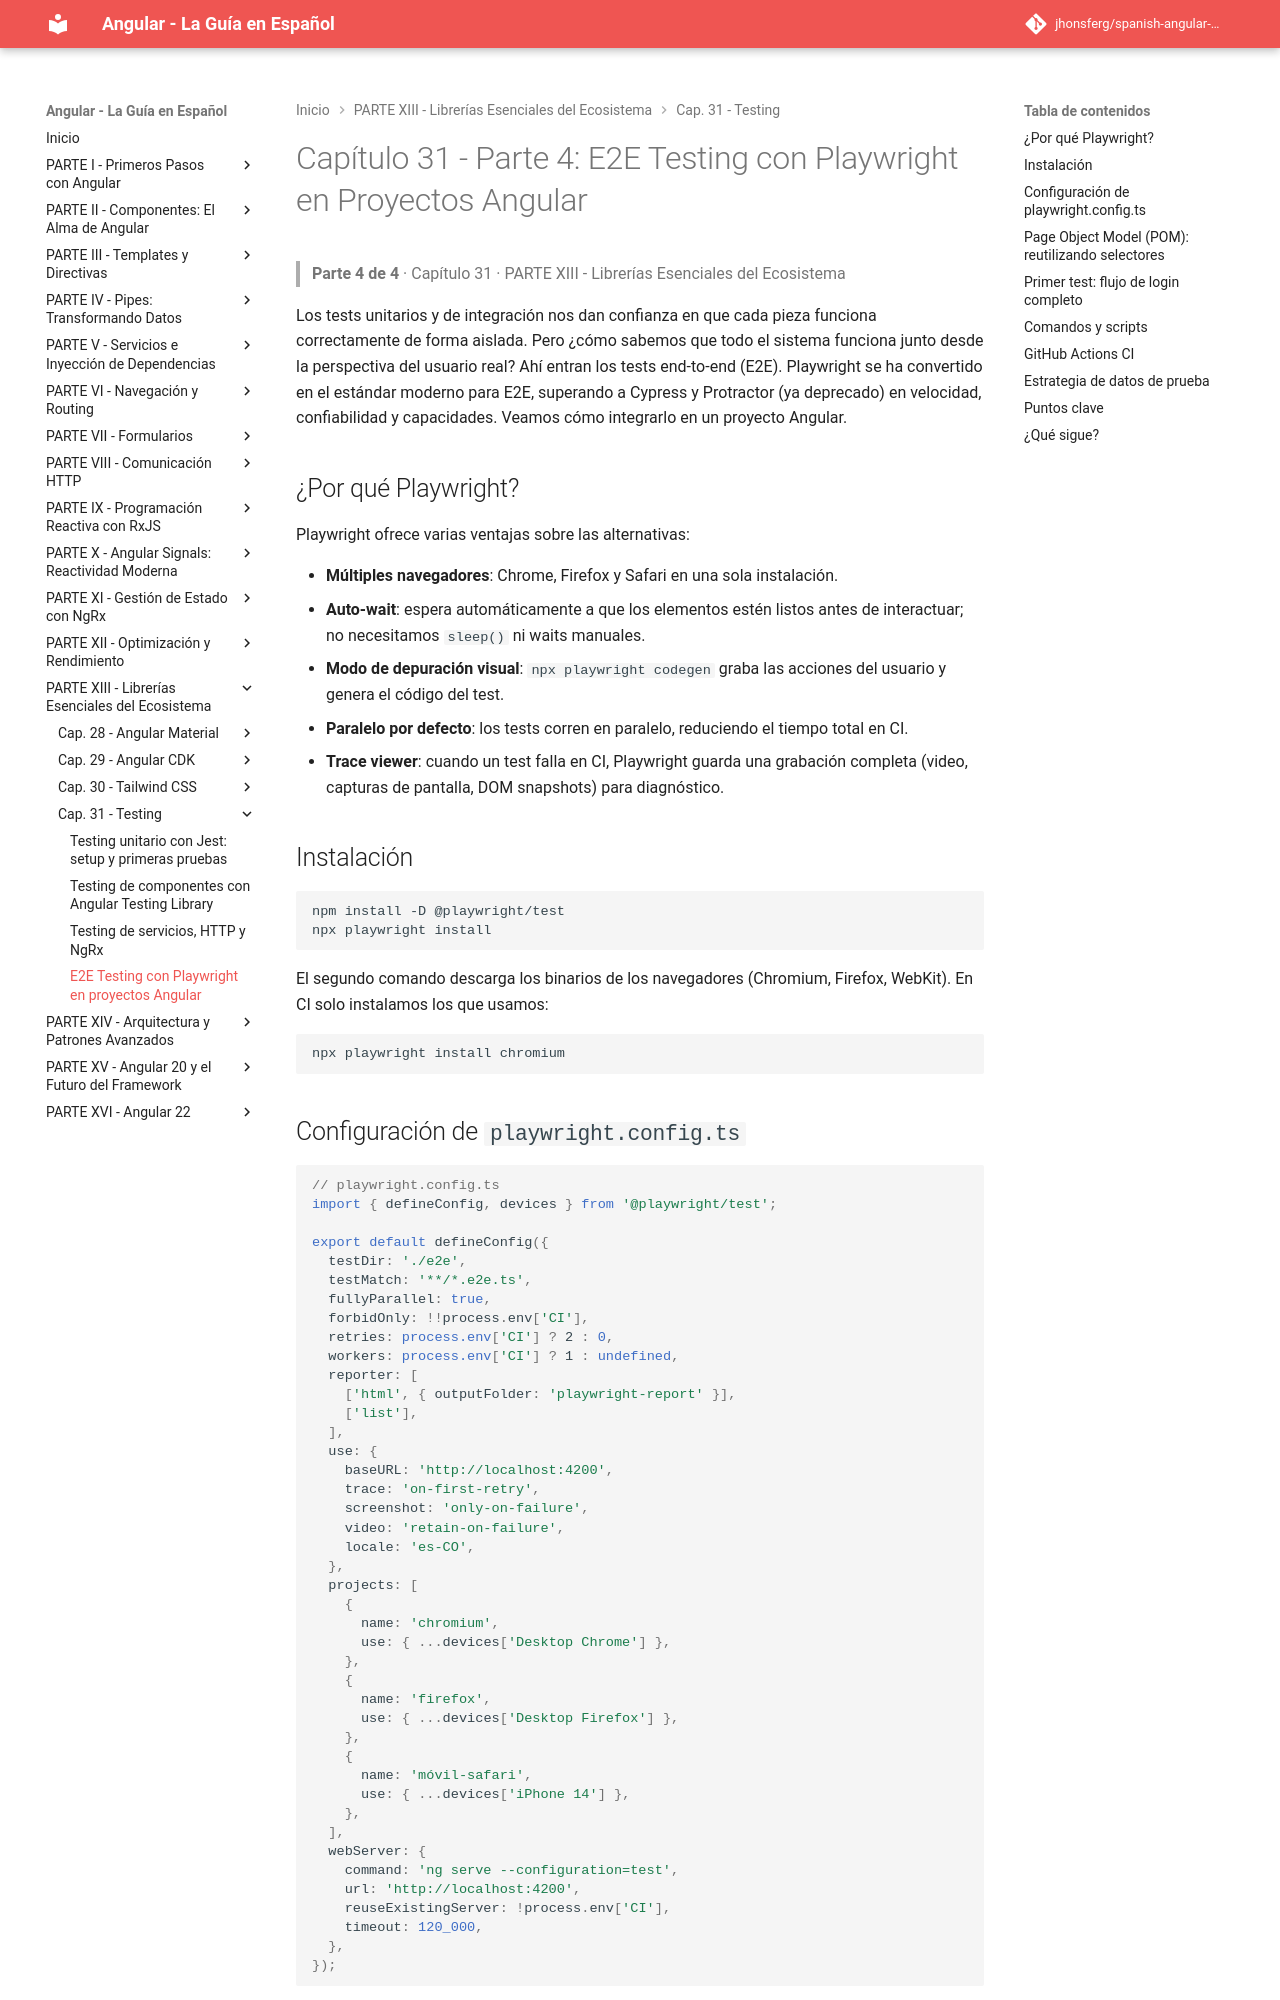

repository: jhonsferg/spanish-angular-guide · page: 31-testing/4-e2e-testing-con-playwright-en-proyectos-angular/index.html · generator: mkdocs

# Capítulo 31 - Parte 4: E2E Testing con Playwright en Proyectos Angular

> **Parte 4 de 4** · Capítulo 31 · PARTE XIII - Librerías Esenciales del Ecosistema

Los tests unitarios y de integración nos dan confianza en que cada pieza funciona correctamente de forma aislada. Pero ¿cómo sabemos que todo el sistema funciona junto desde la perspectiva del usuario real? Ahí entran los tests end-to-end (E2E). Playwright se ha convertido en el estándar moderno para E2E, superando a Cypress y Protractor (ya deprecado) en velocidad, confiabilidad y capacidades. Veamos cómo integrarlo en un proyecto Angular.

## ¿Por qué Playwright?

Playwright ofrece varias ventajas sobre las alternativas:

- **Múltiples navegadores**: Chrome, Firefox y Safari en una sola instalación.
- **Auto-wait**: espera automáticamente a que los elementos estén listos antes de interactuar; no necesitamos `sleep()` ni waits manuales.
- **Modo de depuración visual**: `npx playwright codegen` graba las acciones del usuario y genera el código del test.
- **Paralelo por defecto**: los tests corren en paralelo, reduciendo el tiempo total en CI.
- **Trace viewer**: cuando un test falla en CI, Playwright guarda una grabación completa (video, capturas de pantalla, DOM snapshots) para diagnóstico.

## Instalación

```bash
npm install -D @playwright/test
npx playwright install
```

El segundo comando descarga los binarios de los navegadores (Chromium, Firefox, WebKit). En CI solo instalamos los que usamos:

```bash
npx playwright install chromium
```
